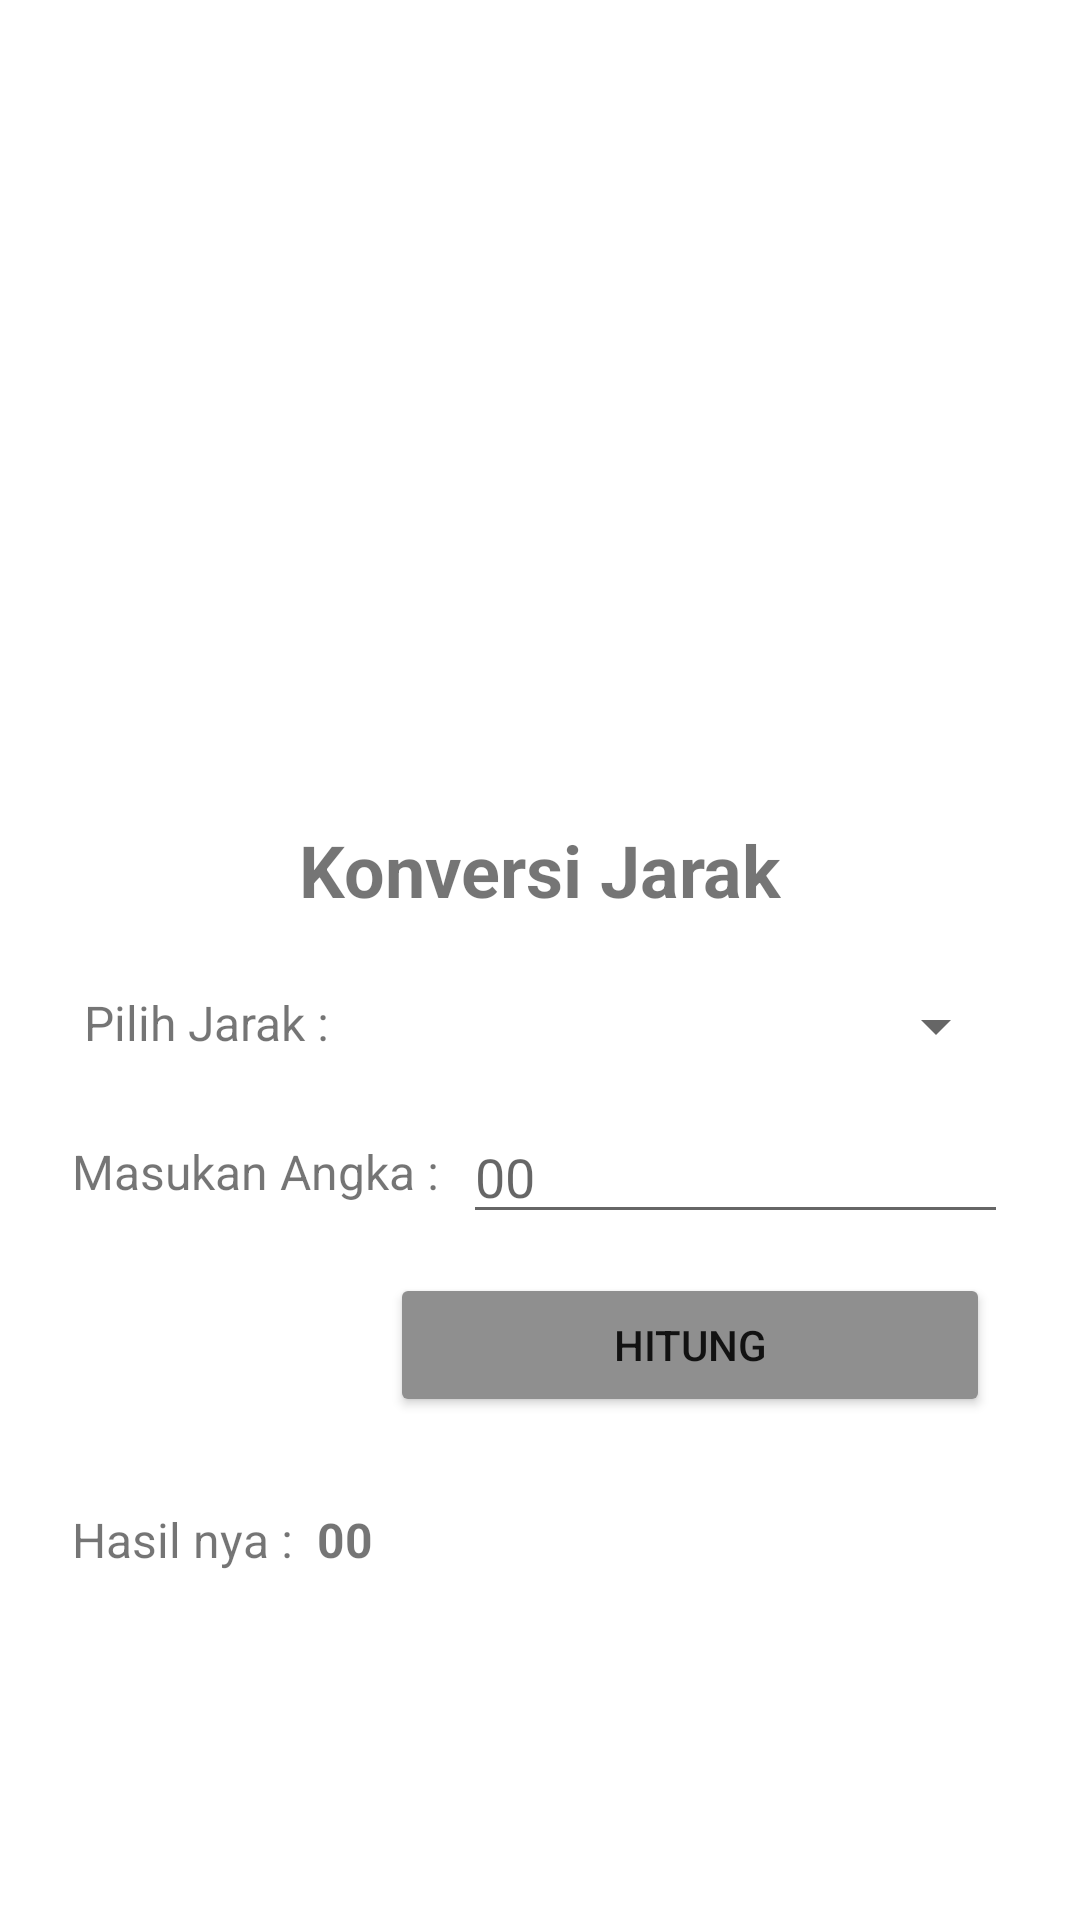

This screen was rendered from an Android layout file. Write that file and the resources it references.
<!-- AndroidManifest.xml: application theme Theme.Pertemuan2_shafaa -->
<!-- res/layout/activity_detail_jarak.xml -->
<?xml version="1.0" encoding="utf-8"?>
<RelativeLayout xmlns:android="http://schemas.android.com/apk/res/android"
    xmlns:app="http://schemas.android.com/apk/res-auto"
    xmlns:tools="http://schemas.android.com/tools"
    android:layout_width="match_parent"
    android:layout_height="match_parent"
    tools:context=".DetailJarakActivity">
    <LinearLayout
        android:layout_width="match_parent"
        android:layout_height="match_parent"
        android:gravity="center"
        android:orientation="vertical"
        android:padding="24dp">

        <ImageView
            android:id="@+id/imgMenuJarak"
            android:layout_width="150dp"
            android:layout_height="150dp"
            android:layout_gravity="center_horizontal"
            app:srcCompat="@drawable/jarak" />

        <TextView
            android:id="@+id/txtMenuJarak"
            android:layout_width="wrap_content"
            android:layout_height="wrap_content"
            android:layout_gravity="center_horizontal"
            android:layout_marginTop="8dp"
            android:layout_marginBottom="24dp"
            android:text="Konversi Jarak"
            android:textSize="24sp"
            android:textStyle="bold" />

        <LinearLayout
            android:id="@+id/layPilihan"
            android:layout_width="match_parent"
            android:layout_height="wrap_content"
            android:orientation="horizontal">

            <TextView
                android:id="@+id/txtPilihan"
                android:layout_width="wrap_content"
                android:layout_height="wrap_content"
                android:text=" Pilih Jarak : "
                android:textSize="16sp" />

            <Spinner
                android:id="@+id/spJarak"
                android:layout_width="match_parent"
                android:layout_height="wrap_content"
                android:layout_marginBottom="16dp" />
        </LinearLayout>

        <LinearLayout
            android:id="@+id/layInput"
            android:layout_width="match_parent"
            android:layout_height="wrap_content"
            android:gravity="center_vertical"
            android:orientation="horizontal">

            <TextView
                android:id="@+id/txtInputJarak"
                android:layout_width="wrap_content"
                android:layout_height="wrap_content"
                android:layout_marginEnd="8dp"
                android:text="Masukan Angka :"
                android:textSize="16sp" />

            <EditText
                android:id="@+id/edInputJarak"
                android:layout_width="match_parent"
                android:layout_height="wrap_content"
                android:layout_weight="1"
                android:ems="10"
                android:hint="00"
                android:inputType="number"
                />

        </LinearLayout>

        <Button
            android:id="@+id/tbHitung"
            android:layout_width="200dp"
            android:layout_height="wrap_content"
            android:layout_marginLeft="50dp"
            android:layout_marginTop="13dp"
            android:backgroundTint="#8F8F8F"
            android:text="Hitung"
            app:cornerRadius="50dp" />

        <LinearLayout
            android:id="@+id/layHasil"
            android:layout_width="match_parent"
            android:layout_height="wrap_content"
            android:layout_marginTop="30dp"
            android:gravity="center_vertical"
            android:orientation="horizontal">

            <TextView
                android:id="@+id/txtJarak"
                android:layout_width="wrap_content"
                android:layout_height="wrap_content"
                android:layout_marginEnd="8dp"
                android:text="Hasil nya :"
                android:textSize="16sp" />

            <TextView
                android:id="@+id/txtHasilJarak"
                android:layout_width="wrap_content"
                android:layout_height="wrap_content"
                android:text="00"
                android:textSize="16sp"
                android:textStyle="bold" />
        </LinearLayout>
    </LinearLayout>
</RelativeLayout>
<!-- resources referenced by this layout -->
<resources>
  <style name="Theme.Pertemuan2_shafaa" parent="Theme.MaterialComponents.DayNight.DarkActionBar">
          
          <item name="colorPrimary">@color/purple_500</item>
          <item name="colorPrimaryVariant">@color/purple_700</item>
          <item name="colorOnPrimary">@color/white</item>
          
          <item name="colorSecondary">@color/teal_200</item>
          <item name="colorSecondaryVariant">@color/teal_700</item>
          <item name="colorOnSecondary">@color/black</item>
          
          <item name="android:statusBarColor" tools:targetApi="l">?attr/colorPrimaryVariant</item>
          
      </style>
  <!-- not gathered from this repository: default colours our renderer supplied (Android Studio template values) -->
  <color name="purple_500">#FF6200EE</color>
  <color name="purple_700">#FF3700B3</color>
  <color name="teal_200">#FF03DAC5</color>
  <color name="teal_700">#FF018786</color>
  <color name="black">#FF000000</color>
  <color name="white">#FFFFFFFF</color>
</resources>
